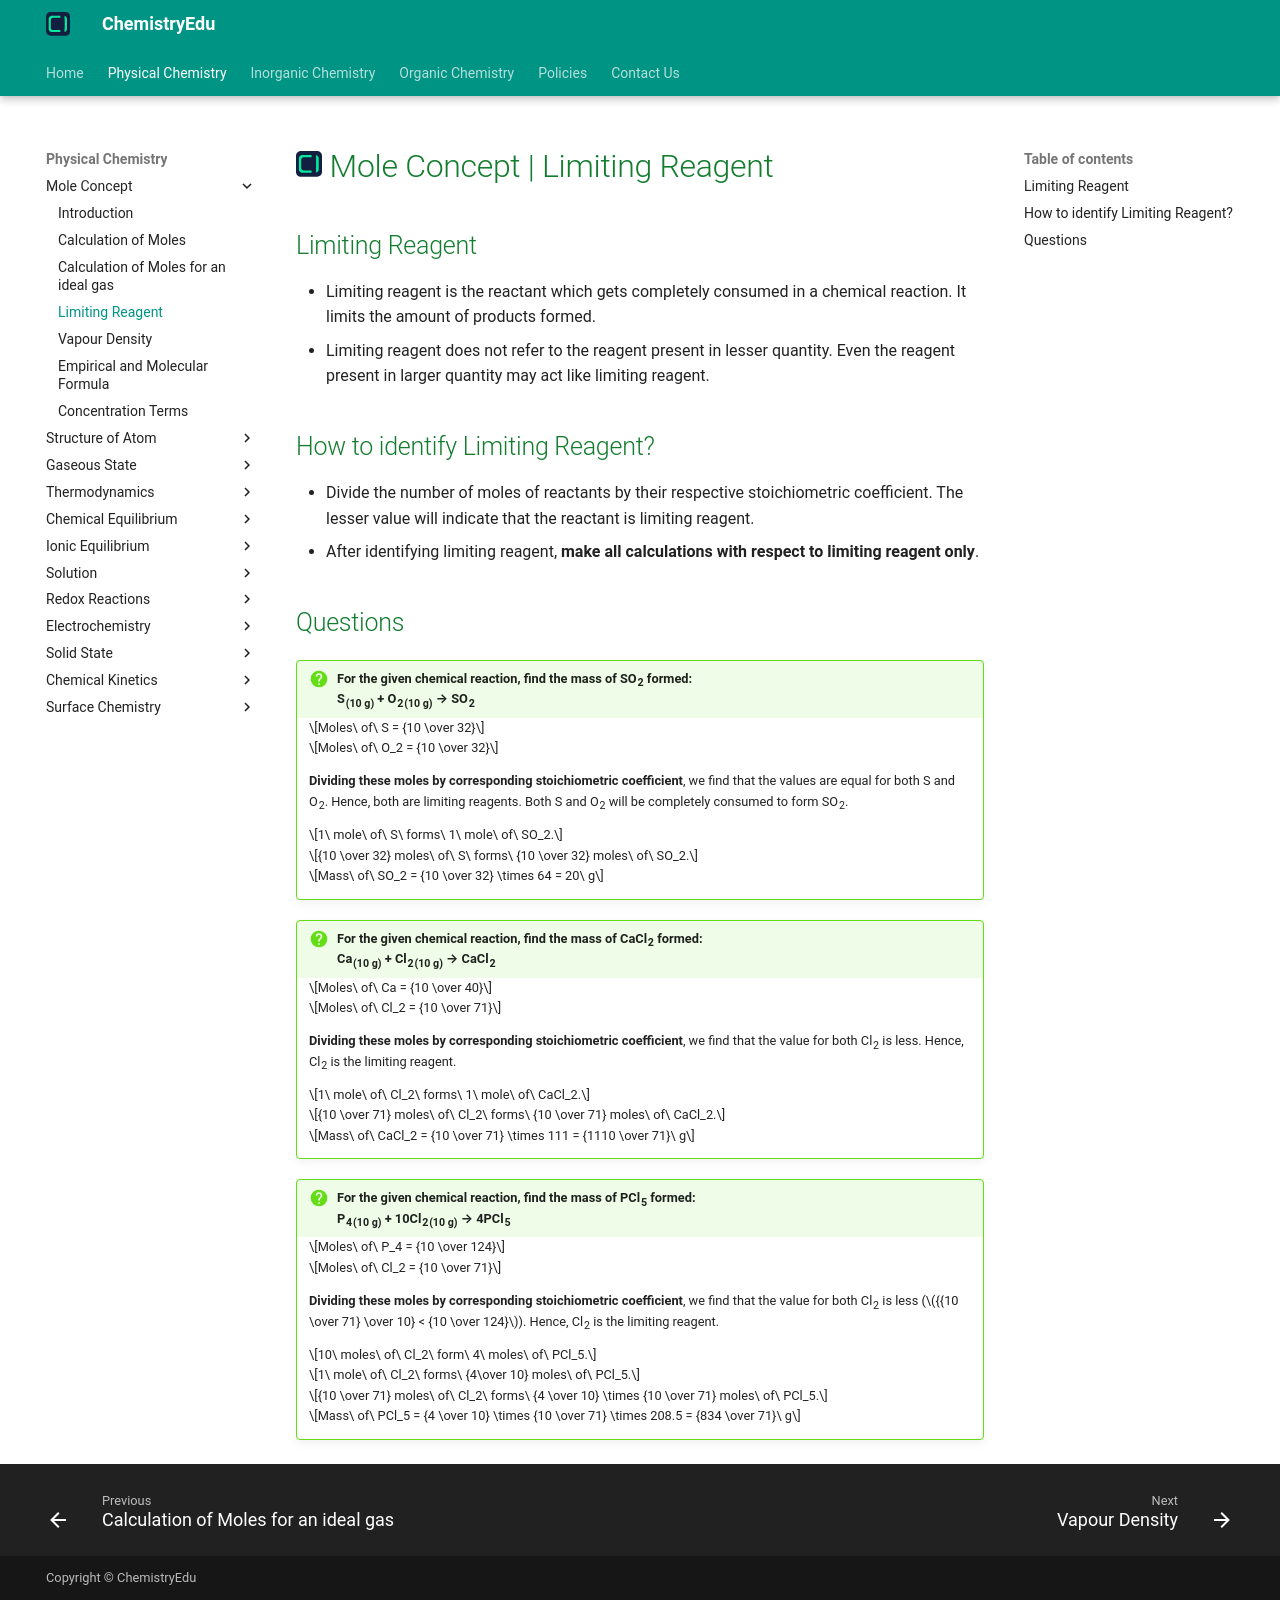

repository: KingChampion36/chemistryedu · page: physical-chemistry/mole-concept/limiting-reagent/index.html · generator: mkdocs

---
title: Mole Concept | Limiting Reagent
description: Limiting reagent is the reactant which gets completely consumed in a chemical reaction. It limits the amount of products formed.
---

# [![ChemistryEdu Logo](../../images/favicon.svg){ align=left, width=3.8% }](../../index.md)  Mole Concept | Limiting Reagent

## Limiting Reagent

* Limiting reagent is the reactant which gets completely consumed in a chemical reaction. It limits the amount of products formed.
* Limiting reagent does not refer to the reagent present in lesser quantity. Even the reagent present in larger quantity may act like limiting reagent.

## How to identify Limiting Reagent?

* Divide the number of moles of reactants by their respective stoichiometric coefficient. The lesser value will indicate that the reactant is limiting reagent.
* After identifying limiting reagent, **make all calculations with respect to limiting reagent only**.

## Questions

!!! question "For the given chemical reaction, find the mass of SO<sub>2</sub> formed: <br> S<sub>(10 g)</sub> + O<sub>2</sub><sub>(10 g)</sub> &rarr; SO<sub>2</sub>"

    $$Moles\ of\ S = {10 \over 32}$$

    $$Moles\ of\ O_2 = {10 \over 32}$$

    **Dividing these moles by corresponding stoichiometric coefficient**, we find that the values are equal for both S and O<sub>2</sub>. Hence, both are limiting reagents. Both
    S and O<sub>2</sub> will be completely consumed to form SO<sub>2</sub>.

    $$1\ mole\ of\ S\ forms\ 1\ mole\ of\ SO_2.$$

    $${10 \over 32} moles\ of\ S\ forms\ {10 \over 32} moles\ of\ SO_2.$$

    $$Mass\ of\ SO_2 = {10 \over 32} \times 64 = 20\ g$$

!!! question "For the given chemical reaction, find the mass of CaCl<sub>2</sub> formed:<br> Ca<sub>(10 g)</sub> + Cl<sub>2</sub><sub>(10 g)</sub> &rarr; CaCl<sub>2</sub>"

    $$Moles\ of\ Ca = {10 \over 40}$$

    $$Moles\ of\ Cl_2 = {10 \over 71}$$

    **Dividing these moles by corresponding stoichiometric coefficient**, we find that the value for both Cl<sub>2</sub> is less. Hence, Cl<sub>2</sub> is the limiting reagent.

    $$1\ mole\ of\ Cl_2\ forms\ 1\ mole\ of\ CaCl_2.$$

    $${10 \over 71} moles\ of\ Cl_2\ forms\ {10 \over 71} moles\ of\ CaCl_2.$$

    $$Mass\ of\ CaCl_2 = {10 \over 71} \times 111 = {1110 \over 71}\ g$$

!!! question "For the given chemical reaction, find the mass of PCl<sub>5</sub> formed:<br>P<sub>4</sub><sub>(10 g)</sub> + 10Cl<sub>2</sub><sub>(10 g)</sub> &rarr; 4PCl<sub>5</sub>"

    $$Moles\ of\ P_4 = {10 \over 124}$$

    $$Moles\ of\ Cl_2 = {10 \over 71}$$

    **Dividing these moles by corresponding stoichiometric coefficient**, we find that the value for both Cl<sub>2</sub> is less (${{10 \over 71} \over 10} < {10 \over 124}$). Hence, Cl<sub>2</sub> is the limiting
    reagent.

    $$10\ moles\ of\ Cl_2\ form\ 4\ moles\ of\ PCl_5.$$

    $$1\ mole\ of\ Cl_2\ forms\ {4\over 10} moles\ of\ PCl_5.$$

    $${10 \over 71} moles\ of\ Cl_2\ forms\ {4 \over 10} \times {10 \over 71} moles\ of\ PCl_5.$$

    $$Mass\ of\ PCl_5 = {4 \over 10} \times {10 \over 71} \times 208.5 = {834 \over 71}\ g$$
